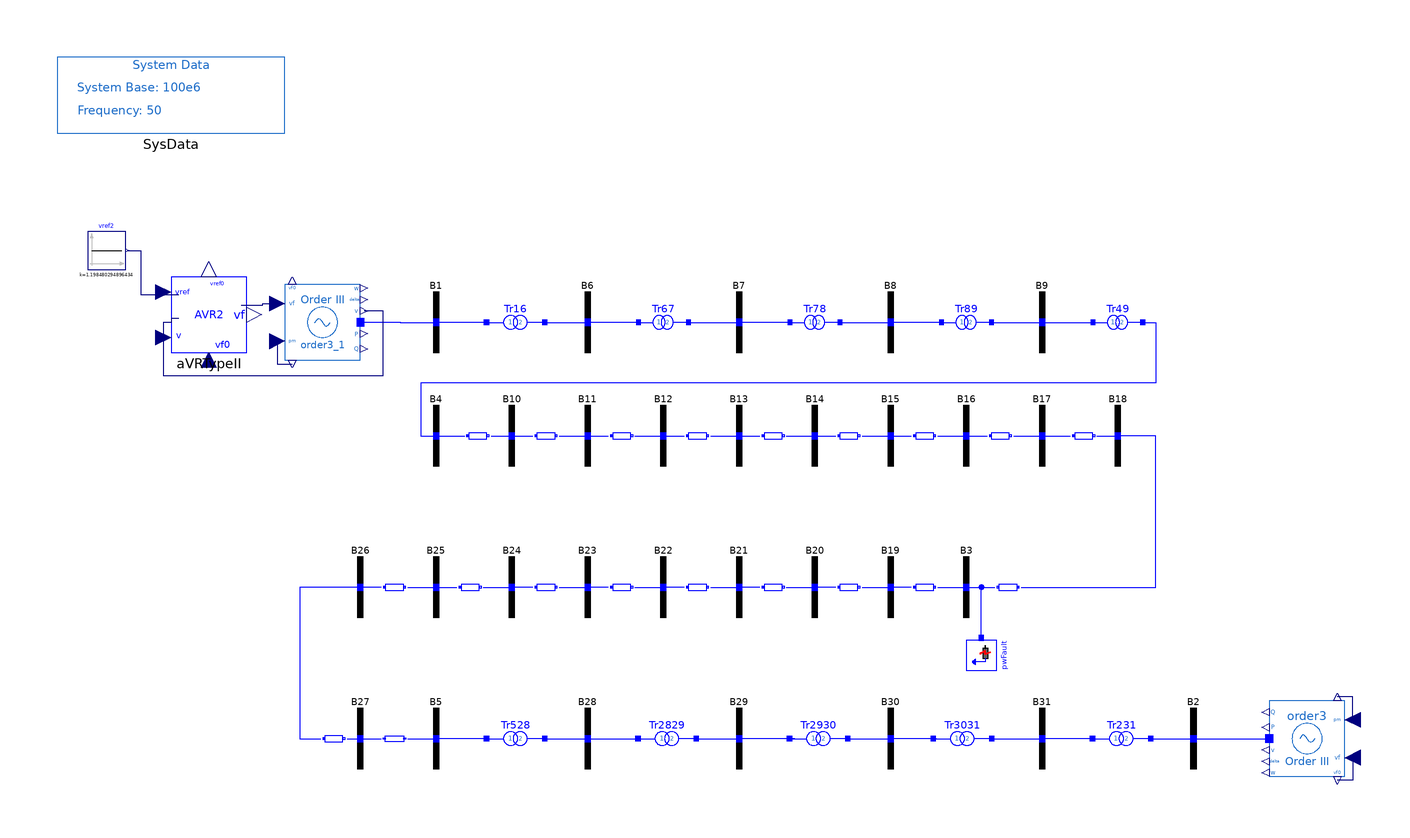

Above is the diagram view of the following Modelica model: its components placed by their Placement annotations and its connect equations drawn as lines.

model ThirdOrder_AVRII "31-bus system with 3rd-order machine and AVR Type II"
      extends PSAT_Systems.TwoArea.BaseClasses.BaseOrder3;

      OpenIPSL.Electrical.Controls.PSAT.AVR.AVRTypeII aVRTypeII(
        v0=1.05,
        vrmin=0,
        vrmax=7.57,
        Te=0.4,
        Tr=0.05,
        Ae=0,
        Be=0,
        vref0=1.198480294896434,
        Ka=7.04,
        Ta=0.4,
        Kf=1,
        Tf=0.05,
        Ke=1,
        vf0=1.045301276070898) annotation (Placement(transformation(extent={{-150,22},{-130,42}})));
      Modelica.Blocks.Sources.Constant vref2(k=1.198480294896434) annotation (Placement(transformation(
            extent={{-5,-5},{5,5}},
            rotation=0,
            origin={-167,49})));
    equation
      connect(vref2.y, aVRTypeII.vref) annotation (Line(points={{-161.5,49},{-158,49},{-158,37.4},{-148,37.4}}, color={0,0,127}));
      connect(aVRTypeII.vf, order3_1.vf) annotation (Line(points={{-131.5,34.6},{-125.75,34.6},{-125.75,35},{-120,35}}, color={0,0,127}));
      connect(aVRTypeII.v, order3_1.v) annotation (Line(points={{-148,31},{-150,31},{-150,30},{-152,30},{-152,16},{-94,16},{-94,33},{-99,33}}, color={0,0,127}));
      annotation (
        Diagram(coordinateSystem(extent={{-180,-100},{180,100}}, preserveAspectRatio=false)),
        Icon(coordinateSystem(extent={{-180,-100},{180,100}})),
        experiment(
          StopTime=20,
          __Dymola_fixedstepsize=0.0001,
          __Dymola_Algorithm="Rkfix2"),
        __Dymola_experimentSetupOutput);
    end ThirdOrder_AVRII;